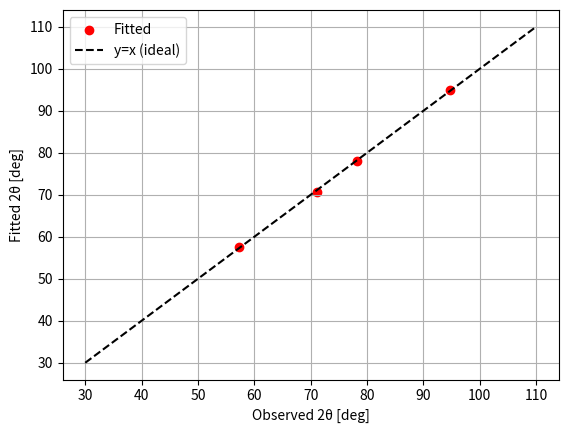

Python code for this plot:
#cd C:\DATA_HK\python\HODACA_calibration
import numpy as np
import matplotlib.pyplot as plt
from scipy.optimize import basinhopping, least_squares

# モノクロメータの d 値 [Å]
d_mono = 3.355/2  
#ei = 5*4
#lambda_ideal=9.045/(ei**(1/2))
#print(lambda_ideal)
lambda_ideal = 2.023  # [Å] 理想波長(HODACA:2.372,HER:2.023)

# 六方晶 Al₂O₃ の格子定数
a_Al2O3 = 4.758  # [Å]
c_Al2O3 = 12.991  # [Å]

# CSV データ (h, k, l, 2θ) を NumPy 配列として読み込む
"""# 理想値(HODACA, 3.635meV,2.372Å)
data = np.array([
    [0.00, 1.00, 2.00, 39.8498],
    [1.00, 0.00, 4.00, 55.4031],
    [0.00, 0.00, 6.00, 66.4082],
    [1.00, 1.00, 3.00, 69.3191],
    [0.00, 2.00, 4.00, 85.9339],
    [1.00, 1.00, 6.00, 95.5477]
])
"""

"""# 理想値(HER, 5.000meV,2.023Å)
data = np.array([
    [1.00,1.00,3.00,58.010],
    [0.00,2.00,4.00,71.060],
    [1.00,1.00,6.00,78.302],
    [3.00,0.00,0.00,94.800]
])
"""

"""# A2のみずらす。
data = np.array([
    [0.00, 1.00, 2.00, 38.8498],
    [1.00, 0.00, 4.00, 54.4031],
    [0.00, 0.00, 6.00, 65.4082],
    [1.00, 1.00, 3.00, 68.3191],
    [0.00, 2.00, 4.00, 84.9339],
    [1.00, 1.00, 6.00, 94.5477]
])
"""

"""# lamdaのみずらす。12.74 meVすなわち2.5341A、差は-0.1621A
data = np.array([
    [0.00, 1.00, 2.00, 42.7069],
    [1.00, 0.00, 4.00, 59.5647],
    [1.00, 1.00, 3.00, 74.8370],
    [0.00, 2.00, 4.00, 93.4782],
    [1.00, 1.00, 6.00, 104.5982]
])
"""

"""
data = np.array([
    [1.00,1.00,3.00,58.264],
    [0.00,2.00,4.00,71.326],
    [1.00,1.00,6.00,78.561],
    [3.00,0.00,0.00,95.077]
])
"""

data = np.array([
    [1.00,1.00,3.00,57.198],
    [0.00,2.00,4.00,71.060],
    [1.00,1.00,6.00,78.302],
    [3.00,0.00,0.00,94.800]
])

h, k, l, theta_obs = data.T
theta_obs = np.radians(theta_obs / 2)  # 2θ → θ に変換

# 六方晶の d_hkl の計算
def calc_d_hkl(h, k, l, a, c):
    term1 = (4/3) * (h**2 + h*k + k**2) / a**2
    term2 = (l**2) / c**2
    return 1 / np.sqrt(term1 + term2)

d_hkl = calc_d_hkl(h, k, l, a_Al2O3, c_Al2O3)

# 残差関数 (最小化する目的関数)
def residuals(params, d_hkl, theta_obs):
    delta_A1, delta_A2 = params

    # モノクロメータの回転角 (A1)
    A1 = np.arcsin(lambda_ideal / (2 * d_mono))  # 理想値
    A1_new = A1 + np.radians(delta_A1)  # ΔA1 を加えたもの

    # ΔA1 による波長の変化
    lambda_new = 2 * d_mono * np.sin(A1_new)

    # 新しい 2θ (A2) の計算
    theta_calc = np.arcsin(lambda_new / (2 * d_hkl))

    # ΔA2 (2θオフセット) を考慮
    theta_calc = theta_calc + np.radians(delta_A2 / 2)

    return np.sum((theta_calc - theta_obs) ** 2)  # 残差の 2 乗和を返す

# 初期値 (ΔA1 = 0°, ΔA2 = 0°)
initial_guess = [0.0, 0.0]

# グローバル最適化 (basinhopping)
minimizer_kwargs = {"method": "L-BFGS-B", "args": (d_hkl, theta_obs)}
result = basinhopping(residuals, initial_guess, minimizer_kwargs=minimizer_kwargs, niter=200, T=1.0, stepsize=0.5)

# 最適化されたパラメータ
delta_A1_fit, delta_A2_fit = result.x

# フィッティング後の波長とモノクロメータ回転角
A1_ideal = np.arcsin(lambda_ideal / (2 * d_mono))
A1_fit = A1_ideal + np.radians(delta_A1_fit)
lambda_fit = 2 * d_mono * np.sin(A1_fit)

# 波長のずれとモノクロメータの回転角
delta_lambda = lambda_ideal - lambda_fit
delta_theta_mono = np.degrees(A1_ideal - A1_fit)

# 結果の表示
print(f"フィッティング結果:")
#print(f"  モノクロメータの回転角のずれ ΔA1 = {delta_A1_fit:.4f}°")
#print(f"  2θ のオフセット ΔA2 = {delta_A2_fit:.4f}°")
print(f"  波長のずれ Δλ = {delta_lambda:.6f} Å")
#print(f"  モノクロメータの回転角のずれ Δθ_mono = {delta_theta_mono:.4f}°")

print(f"  se c1 @(c1) - ({delta_theta_mono:.4f})")
print(f"  se a1 @(a1) - ({2*delta_theta_mono:.4f})")
print(f"  se a2 @(a2) - ({(delta_A2_fit):.4f})")

# プロット
theta_fit = np.arcsin(lambda_fit / (2 * d_hkl)) + np.radians(delta_A2_fit / 2)
plt.scatter(np.degrees(theta_obs * 2), np.degrees(theta_fit * 2), label="Fitted", color="red")
plt.plot([30, 110], [30, 110], linestyle="--", color="black", label="y=x (ideal)")
plt.xlabel("Observed 2θ [deg]")
plt.ylabel("Fitted 2θ [deg]")
plt.legend()
plt.grid()
plt.show()
